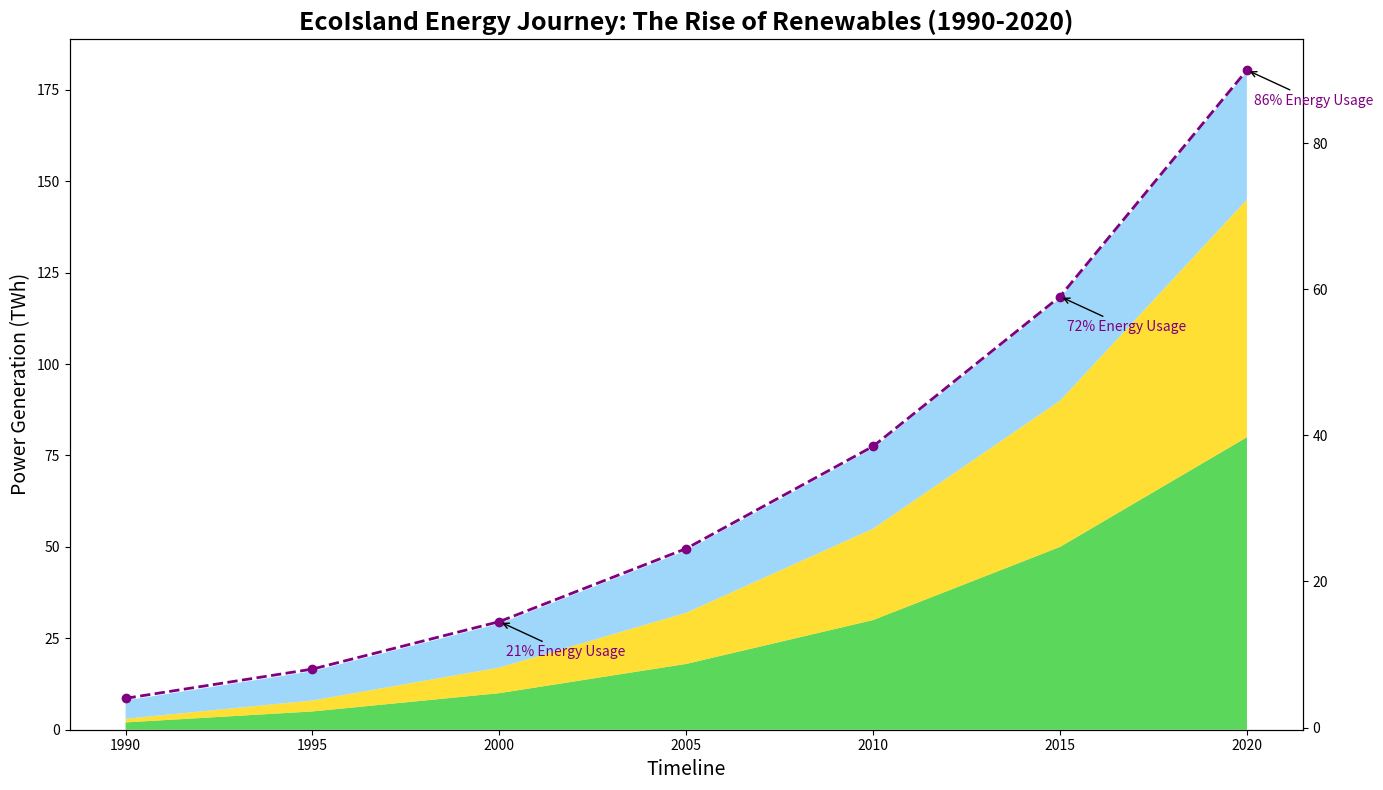

This figure's Python source:
import matplotlib.pyplot as plt
import numpy as np

years = np.arange(1990, 2022, 5)

renewable_energy_data = {
    'Sunshine': np.array([2, 5, 10, 18, 30, 50, 80]),
    'Breeze': np.array([1, 3, 7, 14, 25, 40, 65]),
    'Organic': np.array([5, 8, 12, 17, 22, 28, 35])
}

total_renewable_energy = np.sum(list(renewable_energy_data.values()), axis=0)
total_energy_potential = 200

fig, ax1 = plt.subplots(figsize=(14, 8))

# Shuffled colors: '#32CD32', '#FFD700', '#87CEFA'
ax1.stackplot(years, renewable_energy_data.values(), colors=['#32CD32', '#FFD700', '#87CEFA'], alpha=0.8)

ax1.set_title('EcoIsland Energy Journey: The Rise of Renewables (1990-2020)', 
              fontsize=18, fontweight='bold', ha='center')
ax1.set_xlabel('Timeline', fontsize=14)
ax1.set_ylabel('Power Generation (TWh)', fontsize=14)

ax2 = ax1.twinx()
total_energy_percentage = (total_renewable_energy / total_energy_potential) * 100
ax2.plot(years, total_energy_percentage, color='purple', linestyle='--', marker='o', linewidth=2)

milestones = {
    2000: (total_energy_percentage[2], '21% Energy Usage'),
    2015: (total_energy_percentage[5], '72% Energy Usage'),
    2020: (total_energy_percentage[6], '86% Energy Usage')
}
for year, (percent, text) in milestones.items():
    ax2.annotate(f'{text}', xy=(year, percent), xycoords='data', 
                 xytext=(5, -25), textcoords='offset points',
                 arrowprops=dict(facecolor='black', arrowstyle='->'), 
                 fontsize=10, color='purple')

plt.tight_layout()
plt.show()
